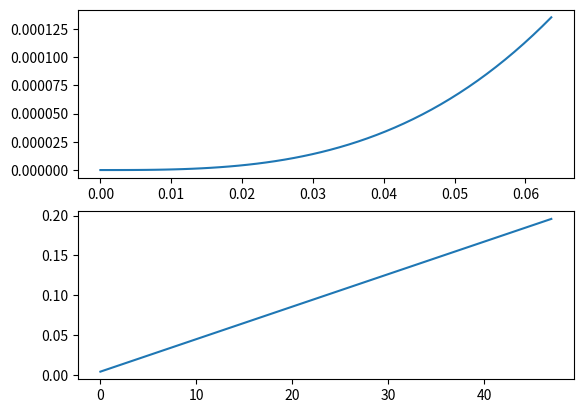

Generate this figure with matplotlib:
import numpy as np
import matplotlib.pyplot as plt
from scipy.special import fresnel


x_, y_ = [], []
R = 5.0
l_end = 1.0 / R / np.pi 
l = np.linspace(0.0, l_end, 50)
print(l, l_end)
A = np.sqrt(R*l_end)

for il in l:
    y, x = np.array(fresnel(il)) * A * np.sqrt(np.pi)
    x_.append(x)
    y_.append(y)


dx = np.diff(x_)
dy = np.diff(y_)
ddx = np.diff(dx)
ddy = np.diff(dy)


dx = dx[0:-1]
dy = dy[0:-1]
print(dx.size)
print(ddx.size)
kappa = (dx * ddy - ddx * dy) / (dx**2.0 + dy **2.0)**(3.0/2.0)
print("RADIUS:\n", 1/kappa)

ax1 = plt.subplot(211)
ax1.plot(x_, y_)

ax2 = plt.subplot(212)
ax2.plot(kappa)

plt.show()